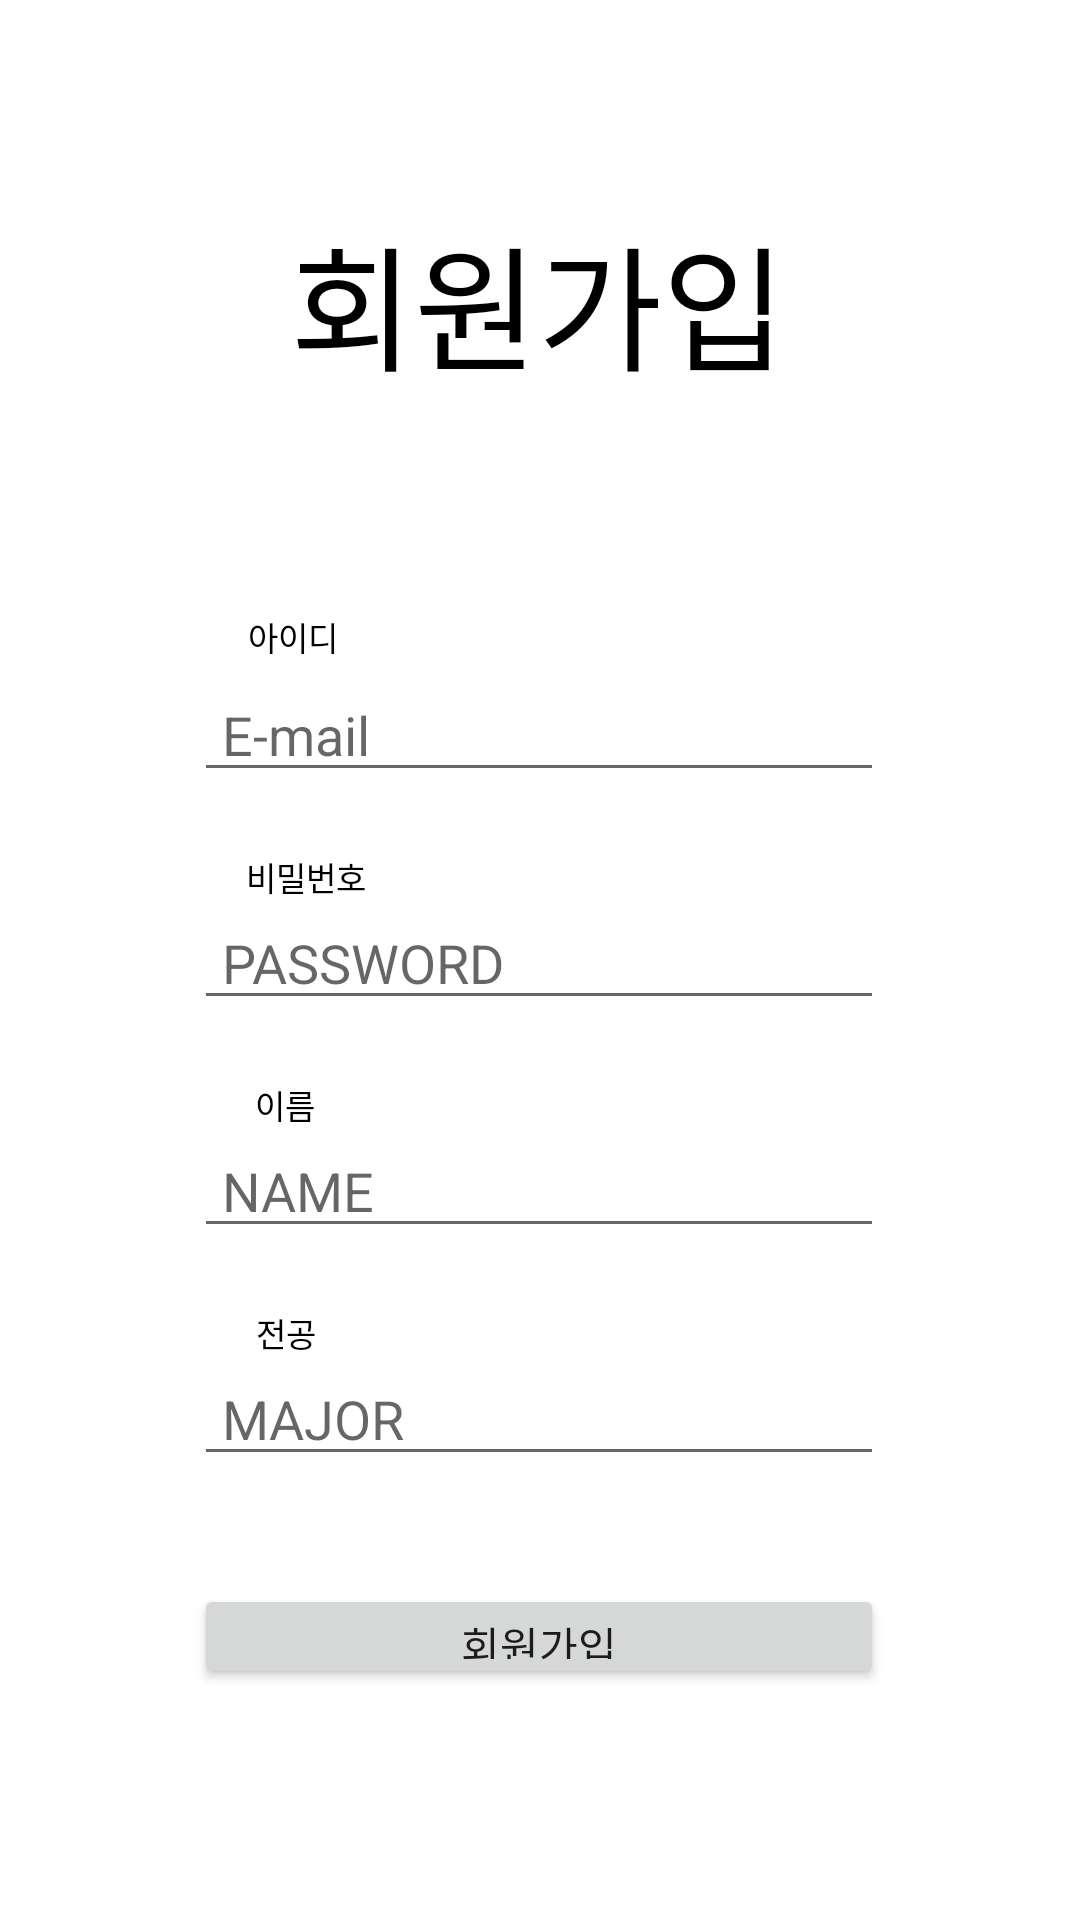

Layout XML and referenced resources for this Android screen:
<!-- AndroidManifest.xml: application theme Theme.RegisterationProject -->
<!-- res/layout/activity_register.xml -->
<?xml version="1.0" encoding="utf-8"?>
<androidx.constraintlayout.widget.ConstraintLayout xmlns:android="http://schemas.android.com/apk/res/android"
    xmlns:app="http://schemas.android.com/apk/res-auto"
    xmlns:tools="http://schemas.android.com/tools"
    android:layout_width="match_parent"
    android:layout_height="match_parent"
    tools:context=".ui.activity.RegisterActivity">

    <TextView
        android:layout_width="wrap_content"
        android:layout_height="wrap_content"
        android:layout_marginTop="68dp"
        android:text="회원가입"
        android:textColor="@color/black"
        android:textSize="45dp"
        app:layout_constraintEnd_toEndOf="parent"
        app:layout_constraintHorizontal_bias="0.497"
        app:layout_constraintStart_toStartOf="parent"
        app:layout_constraintTop_toTopOf="parent">

    </TextView>


    <EditText
        android:id="@+id/et_register_id"
        android:layout_width="230dp"
        android:layout_height="40dp"
        android:layout_marginTop="224dp"
        android:ems="10"
        android:hint=" E-mail"
        android:inputType="textEmailAddress"
        android:paddingLeft="5dp"
        app:layout_constraintEnd_toEndOf="parent"
        app:layout_constraintHorizontal_bias="0.497"
        app:layout_constraintStart_toStartOf="parent"
        app:layout_constraintTop_toTopOf="parent" />

    <EditText
        android:id="@+id/et_register_pw"
        android:layout_width="230dp"
        android:layout_height="40dp"
        android:layout_marginTop="36dp"
        android:ems="10"
        android:hint=" PASSWORD"
        android:inputType="textPersonName"
        android:paddingLeft="5dp"
        app:layout_constraintEnd_toEndOf="@+id/et_register_id"
        app:layout_constraintHorizontal_bias="0.0"
        app:layout_constraintStart_toStartOf="@+id/et_register_id"
        app:layout_constraintTop_toBottomOf="@+id/et_register_id" />

    <EditText
        android:id="@+id/et_register_name"
        android:layout_width="230dp"
        android:layout_height="40dp"
        android:layout_marginTop="36dp"
        android:ems="10"
        android:hint=" NAME"
        android:inputType="textPersonName"
        android:paddingLeft="5dp"
        app:layout_constraintEnd_toEndOf="@+id/et_register_pw"
        app:layout_constraintHorizontal_bias="0.0"
        app:layout_constraintStart_toStartOf="@+id/et_register_pw"
        app:layout_constraintTop_toBottomOf="@+id/et_register_pw" />


    <TextView
        android:id="@+id/tv_register_major"
        android:layout_width="wrap_content"
        android:layout_height="15dp"
        android:layout_marginTop="20dp"
        android:text="전공"
        android:textColor="@color/black"
        android:textSize="11dp"
        app:layout_constraintEnd_toEndOf="parent"
        app:layout_constraintHorizontal_bias="0.251"
        app:layout_constraintStart_toStartOf="parent"
        app:layout_constraintTop_toBottomOf="@+id/et_register_name">

    </TextView>

    <TextView
        android:id="@+id/tv_register_pw"
        android:layout_width="wrap_content"
        android:layout_height="wrap_content"
        android:layout_marginTop="20dp"
        android:text="비밀번호"
        android:textColor="@color/black"
        android:textSize="11dp"
        app:layout_constraintEnd_toEndOf="parent"
        app:layout_constraintHorizontal_bias="0.256"
        app:layout_constraintStart_toStartOf="parent"
        app:layout_constraintTop_toBottomOf="@+id/et_register_id">

    </TextView>

    <TextView
        android:id="@+id/tv_register_name"
        android:layout_width="wrap_content"
        android:layout_height="wrap_content"
        android:layout_marginTop="20dp"
        android:text="이름"
        android:textColor="@color/black"
        android:textSize="11dp"
        app:layout_constraintEnd_toEndOf="parent"
        app:layout_constraintHorizontal_bias="0.25"
        app:layout_constraintStart_toStartOf="parent"
        app:layout_constraintTop_toBottomOf="@+id/et_register_pw">

    </TextView>

    <TextView
        android:id="@+id/tv_register_id"
        android:layout_width="wrap_content"
        android:layout_height="wrap_content"
        android:layout_marginTop="204dp"
        android:text="아이디"
        android:textColor="@color/black"
        android:textSize="11dp"
        app:layout_constraintEnd_toEndOf="parent"
        app:layout_constraintHorizontal_bias="0.25"
        app:layout_constraintStart_toStartOf="parent"
        app:layout_constraintTop_toTopOf="parent">

    </TextView>

    <EditText
        android:id="@+id/et_register_major"
        android:layout_width="230dp"
        android:layout_height="40dp"
        android:layout_marginTop="36dp"
        android:ems="10"
        android:hint=" MAJOR"
        android:inputType="textPersonName"
        android:paddingLeft="5dp"
        app:layout_constraintEnd_toEndOf="@+id/et_register_name"
        app:layout_constraintHorizontal_bias="0.0"
        app:layout_constraintStart_toStartOf="@+id/et_register_name"
        app:layout_constraintTop_toBottomOf="@+id/et_register_name" />

    <Button
        android:id="@+id/btn_register_button"
        android:layout_width="230dp"
        android:layout_height="35dp"
        android:layout_marginTop="36dp"
        android:foreground="?attr/selectableItemBackgroundBorderless"
        android:text="회원가입"
        app:layout_constraintEnd_toEndOf="@+id/et_register_major"
        app:layout_constraintHorizontal_bias="0.0"
        app:layout_constraintStart_toStartOf="@+id/et_register_major"
        app:layout_constraintTop_toBottomOf="@+id/et_register_major" />


</androidx.constraintlayout.widget.ConstraintLayout>
<!-- resources referenced by this layout -->
<resources>
  <color name="black">#FF000000</color>
  <style name="Theme.RegisterationProject" parent="Theme.MaterialComponents.DayNight.NoActionBar">
          
          <item name="colorPrimary">@color/purple_500</item>
          <item name="colorPrimaryVariant">@color/purple_700</item>
          <item name="colorOnPrimary">@color/white</item>
          
          <item name="colorSecondary">@color/teal_200</item>
          <item name="colorSecondaryVariant">@color/teal_700</item>
          <item name="colorOnSecondary">@color/black</item>
          
          <item name="android:statusBarColor">?attr/colorPrimaryVariant</item>
          
      </style>
  <color name="purple_500">#FF6200EE</color>
  <color name="purple_700">#FF3700B3</color>
  <color name="white">#FFFFFFFF</color>
  <color name="teal_200">#FF03DAC5</color>
  <color name="teal_700">#FF018786</color>
</resources>
